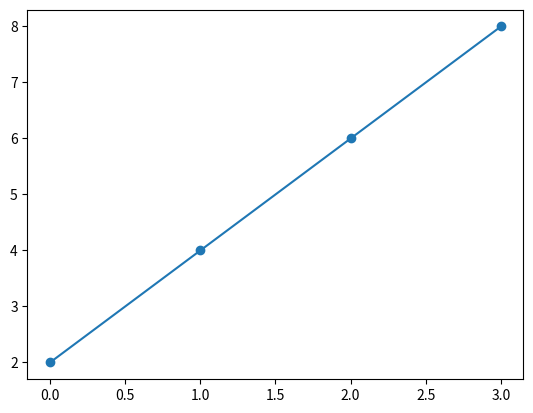

Reproduce this figure in Python. (Note: this script raises an exception after producing the figure.)
# import matplotlib as plt

# plt.ion()

# x=list(map(int,input().split()))
# y=list(map(int,input().split()))
# x = [1,-1,-1,1,1]
# y = [1,1,-1,-1,1]
# x.append(x[0])
# x.append(x[0])

# plt.plot(x,y)
# plt.show()

import matplotlib.pyplot as plt

import numpy as np

# xpoints = np.array([0, 6])
# ypoints = np.array([0, 250])

# The x-axis is the horizontal axis.

# The y-axis is the vertical axis.

xpoints = np.array([1, 8]) 
ypoints = np.array([3, 10])

# plt.plot(xpoints, ypoints)
# plt.show()

# To plot only the markers, you can use shortcut string notation parameter 'o', which means 'rings'.

# plt.plot(xpoints, ypoints, 'o')
# plt.show()

# You can plot as many points as you like, just make sure you have the same number of points in both axis.

xpoints = np.array([5, 7, 12, 17]) 
ypoints = np.array([2, 4, 6, 8 ])
 

# plt.plot(xpoints, ypoints)
# plt.show()


# (Default X-Points) If we do not specify the points on the x-axis, they will get the default values 0, 1, 2, 3 (etc., depending on the length of the y-points.

xpoints = np.array([5, 7, 12, 17]) 
# plt.plot(ypoints)
# plt.show()

# You can use the keyword argument marker to emphasize each point with a specified marker:

plt.plot(ypoints, marker = 'o')
plt.show()



print(plt.__version__)

# two underscore characters are used in __version__.

